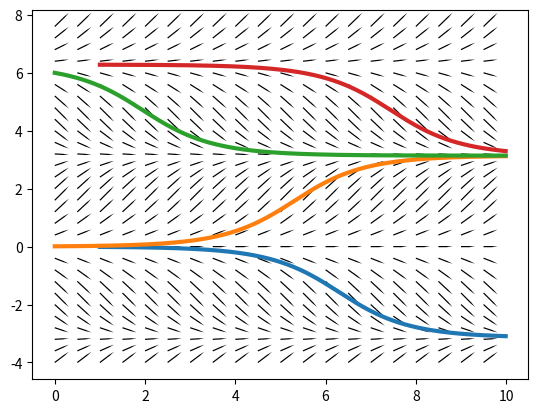

The matplotlib source for this figure:
import numpy as np
import matplotlib.pyplot as plt
from tqdm import trange


def f(x):
    return np.sin(x)



def rk4logistic(init_cons,dt):
    '''
    simulate logistic equation dxdt=x(1-x)
    init_cons: vector of initial conditions (t_0,x_0) (integers)
    dt: timestep
    '''
    #timevec
    tvec=np.arange(0,10,dt)
    #vector for values
    xvec=np.zeros((np.shape(init_cons)[0],np.shape(tvec)[0])) 

    for con in range(np.shape(init_cons)[0]):
        #set initial condition
        t_0=int(np.round(init_cons[con][0]/dt))
        xvec[con,0:t_0]=np.nan
        xvec[con,t_0]=init_cons[con][1] 
        

        #rk4
        for t in range(len(tvec)-1-t_0):
            k_1=f(xvec[con,t_0+t])*dt
            k_2=f(xvec[con,t_0+t]+0.5*k_1)*dt
            k_3=f(xvec[con,t_0+t]+0.5*k_2)*dt
            k_4=f(xvec[con,t_0+t]+k_3)*dt
            xvec[con,t_0+t+1]=xvec[con,t_0+t]+(1/6)*(k_1+2*k_2+2*k_3+k_4)

    return tvec, xvec

 


#compute
t,x=rk4logistic([(1,-0.01),(0,0.01),(0,6),(1,6.28)],0.01)

#phase portrait
X=np.arange(-4,8,0.4)
T=np.arange(0,10,0.5)

traj_x=f(X)
traj_t=np.ones(np.shape(T))

#position
T,X=np.meshgrid(T,X)
#gradient at each position
traj_t,traj_x=np.meshgrid(traj_t,traj_x)



fig,ax=plt.subplots()

ax.quiver(T,X,traj_t,traj_x,pivot='tail',scale=35,headwidth=1)


for traj in range(np.shape(x)[0]):
    plt.plot(t,x[traj,:],linewidth=3)
plt.show()
